9-way image classification set "Lemon_Dataset" from GitHub (pearlispearl/DeepLearning-Group2-LemonLeafDisease); label vocabulary: anthracnose, bacterial blight, citrus canker, curl virus, deficiency leaf, dry leaf, healthy leaf, sooty mould, spider mites.

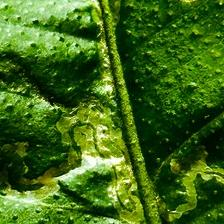
Label: deficiency leaf

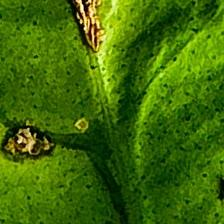
Label: anthracnose

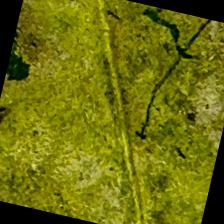
Label: sooty mould

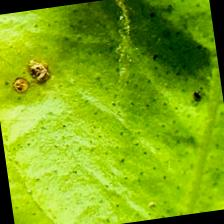
Label: citrus canker

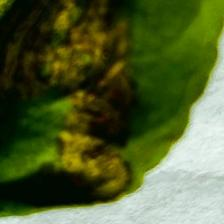
Label: spider mites

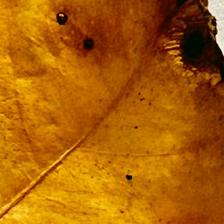
Label: dry leaf
